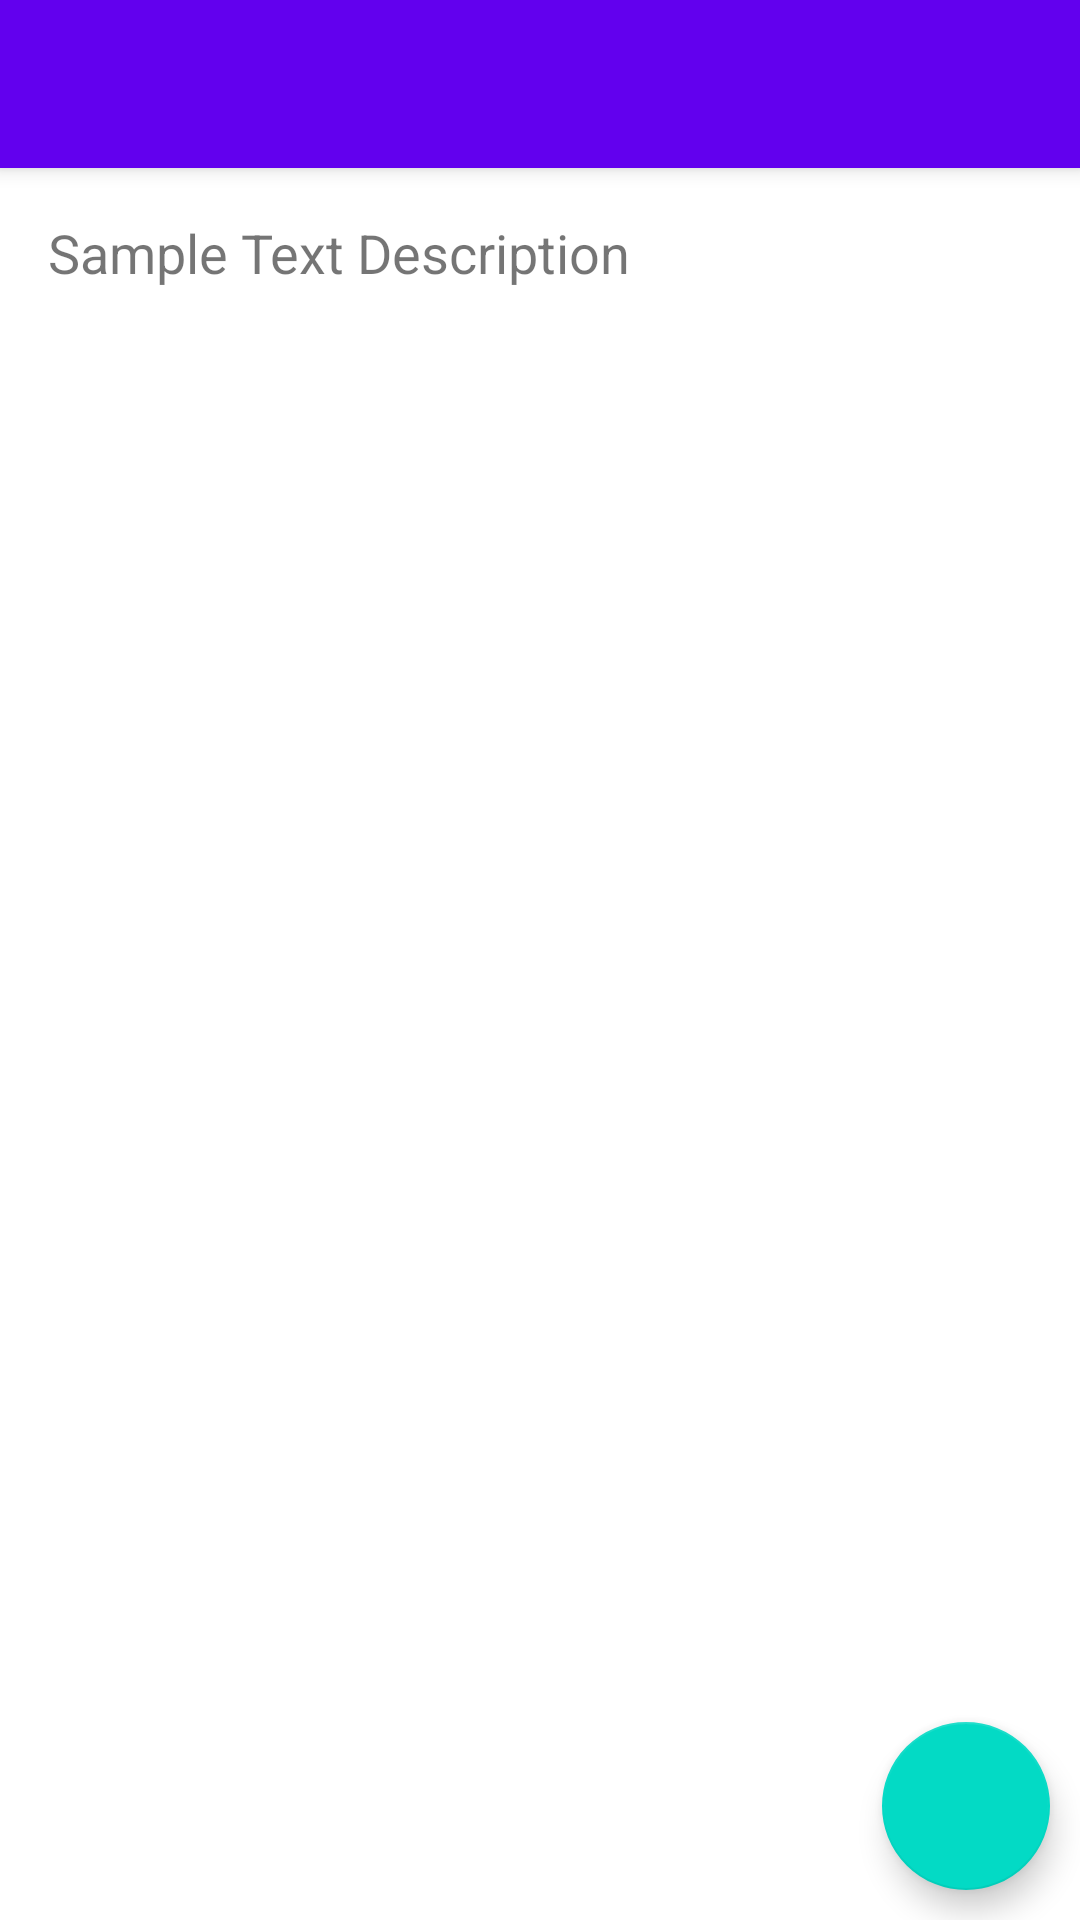

Here is an Android app screen rendered from its layout file. Give the layout XML and the strings, colors and styles it references.
<!-- AndroidManifest.xml: application theme Theme.Group_Project.NoActionBar -->
<!-- res/layout/activity_detail.xml -->
<?xml version="1.0" encoding="utf-8"?>
<androidx.coordinatorlayout.widget.CoordinatorLayout xmlns:android="http://schemas.android.com/apk/res/android"
    xmlns:app="http://schemas.android.com/apk/res-auto"
    xmlns:tools="http://schemas.android.com/tools"
    android:layout_width="match_parent"
    android:layout_height="match_parent"
    tools:context=".Detail">

    <com.google.android.material.appbar.AppBarLayout
        android:layout_width="match_parent"
        android:layout_height="wrap_content">

        <androidx.appcompat.widget.Toolbar
            android:id="@+id/toolbar"
            android:layout_width="match_parent"
            android:layout_height="?attr/actionBarSize"
            android:background="@color/design_default_color_primary"
            android:theme="@style/ThemeOverlay.AppCompat.Dark.ActionBar" />

    </com.google.android.material.appbar.AppBarLayout>

    <include layout="@layout/content_detail" />

    <com.google.android.material.floatingactionbutton.FloatingActionButton
        android:id="@+id/fab"
        android:layout_width="wrap_content"
        android:layout_height="wrap_content"
        android:layout_gravity="bottom|end"
        app:srcCompat="@drawable/ic_delete_black_24dp"
        android:layout_marginBottom="10dp"
        android:layout_marginRight="10dp"/>

</androidx.coordinatorlayout.widget.CoordinatorLayout>
<!-- res/layout/content_detail.xml (included above) -->
<?xml version="1.0" encoding="utf-8"?>
<androidx.constraintlayout.widget.ConstraintLayout xmlns:android="http://schemas.android.com/apk/res/android"
    xmlns:app="http://schemas.android.com/apk/res-auto"
    xmlns:tools="http://schemas.android.com/tools"
    android:layout_width="match_parent"
    android:layout_height="match_parent"
    app:layout_behavior="@string/appbar_scrolling_view_behavior"
    tools:context=".Detail"
    tools:showIn="@layout/activity_detail">

    <TextView
        android:id="@+id/noteDesc"
        android:layout_width="0dp"
        android:layout_height="wrap_content"
        android:layout_marginStart="16dp"
        android:layout_marginTop="16dp"
        android:layout_marginEnd="8dp"
        android:fadeScrollbars="true"
        android:fontFamily="sans-serif"
        android:scrollbars="vertical"
        android:text="Sample Text Description"
        android:textAlignment="viewStart"
        android:textSize="18sp"
        app:layout_constraintEnd_toEndOf="parent"
        app:layout_constraintStart_toStartOf="parent"
        app:layout_constraintTop_toTopOf="parent" />
</androidx.constraintlayout.widget.ConstraintLayout>
<!-- resources referenced by this layout -->
<resources>
  <style name="Theme.Group_Project.NoActionBar">
          <item name="windowActionBar">false</item>
          <item name="windowNoTitle">true</item>
          <item name="android:statusBarColor">@android:color/transparent</item>
      </style>
</resources>
